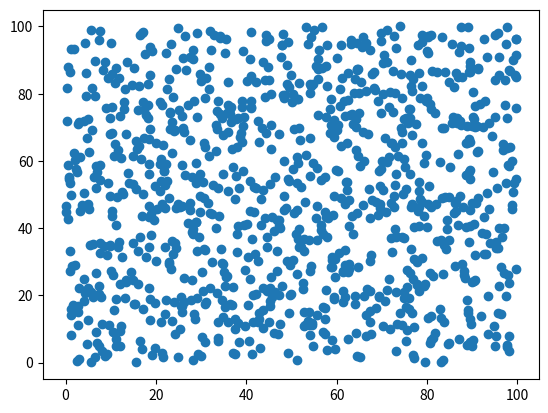

Source code (Python):
# 1.5绘制随机点

# plot 将所有的点连成一条曲线
# scatter 绘制随机点

import random
import matplotlib.pyplot as plt

count = 1024
X = [random.random() * 100 for i in range(count)]
Y = [random.random() * 100 for i in range(count)]
print(X)
print(Y)
plt.scatter(X,Y)
plt.show()
